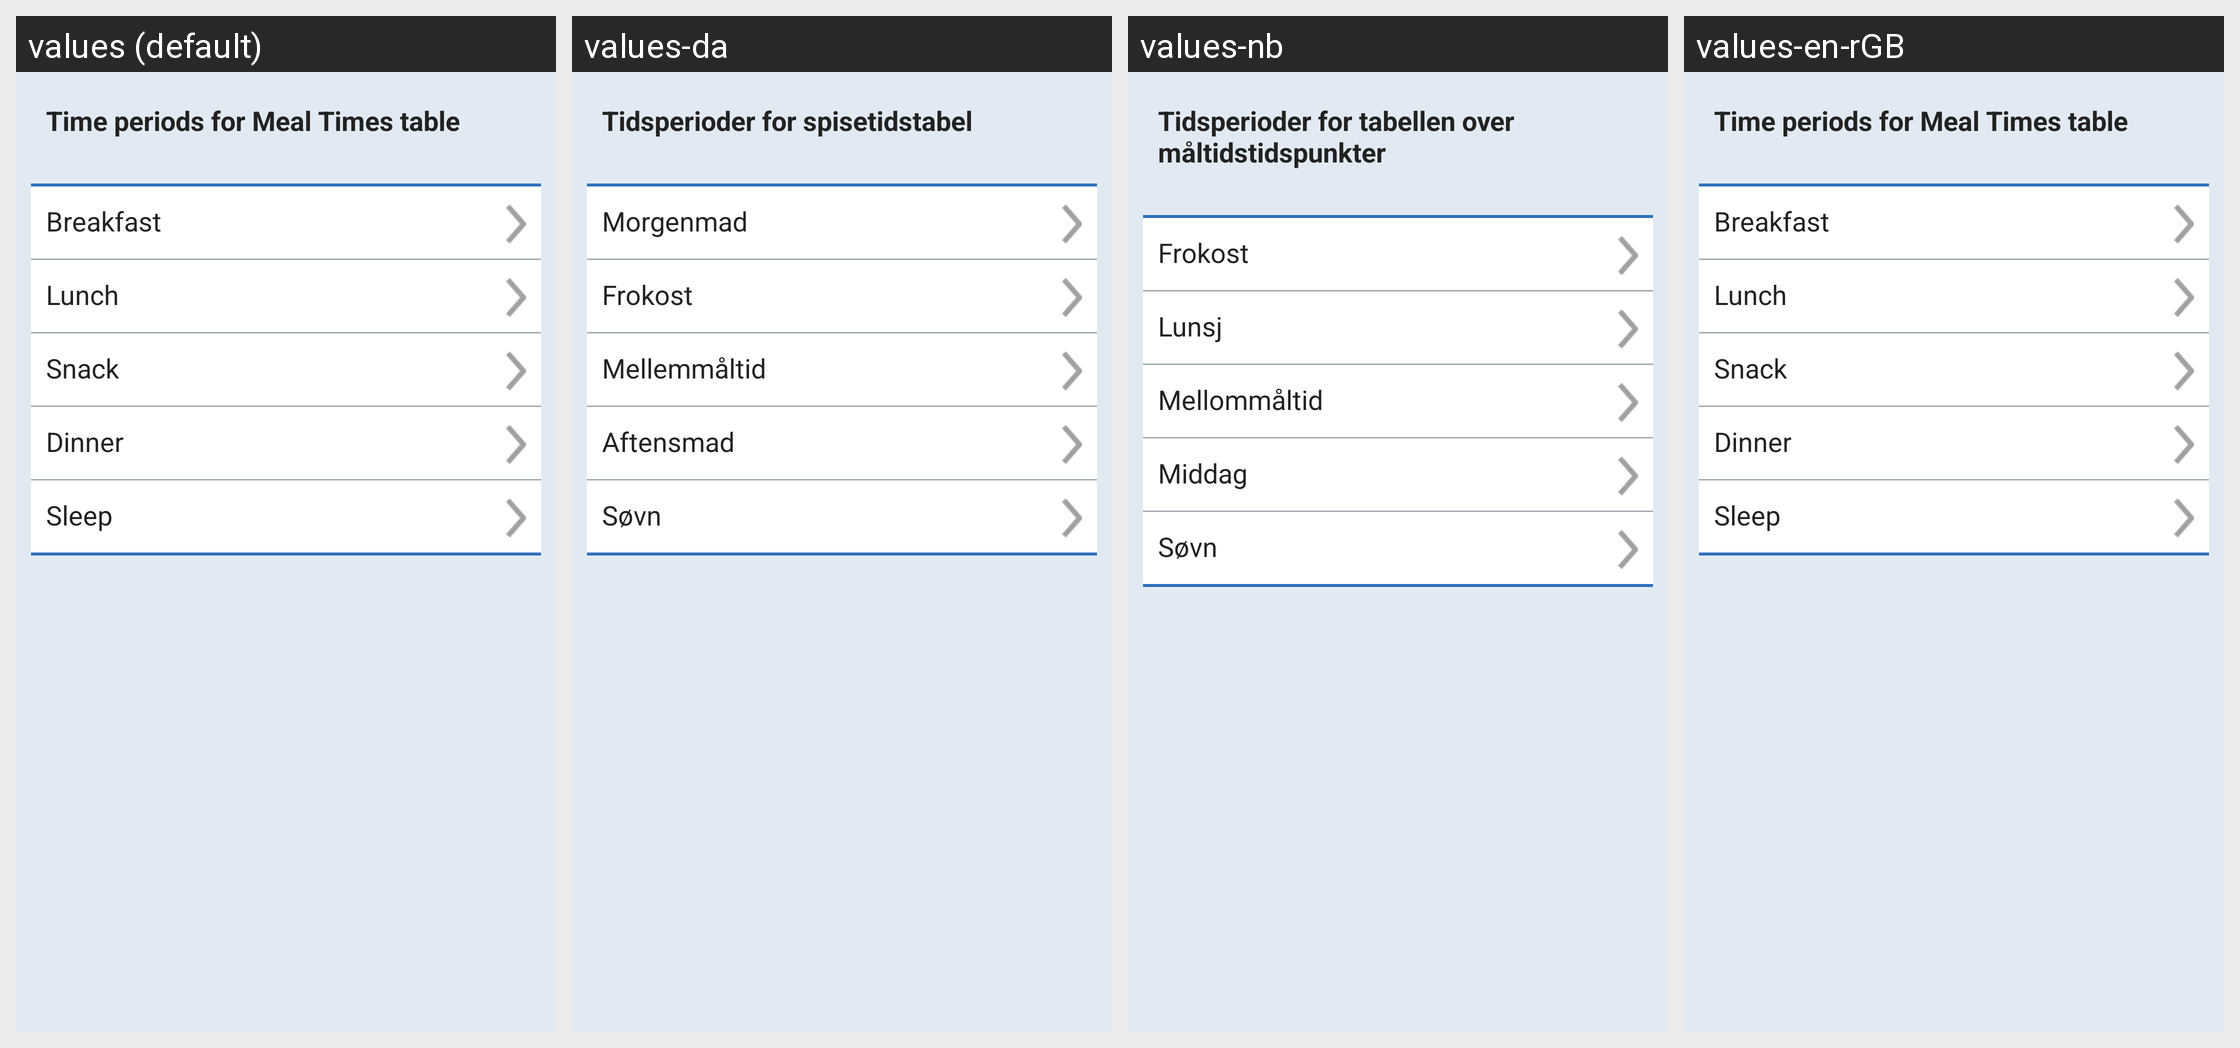

Locale-by-locale string values for the Android screen shown in this grid:
Android screen res/layout/fragment_mealtimes.xml rendered under 4 locales, left to right: values (default), values-da, values-nb, values-en-rGB. Device: Nexus 5 (rendered at 1080×1920; each locale shown at half size, 540×960, under a caption strip naming it); theme SenseonicsThemeNoAnimation.
Other locales in the repository, not shown: values-cs, values-de, values-es, values-fi, values-fr, values-it, values-nl, values-pl, values-pt-rBR, values-ro, values-sv, values-zh.
Strings drawn on this screen, with the default value and each locale's value (text and hints the layout hard-codes, and strings that could not be matched under every locale, appear in the picture but are not listed):

set_meal_times_text
  values: Time periods for Meal Times table
  values-da: Tidsperioder for spisetidstabel
  values-nb: Tidsperioder for tabellen over måltidstidspunkter
  values-en-rGB: Time periods for Meal Times table

breakfast
  values: Breakfast
  values-da: Morgenmad
  values-nb: Frokost
  values-en-rGB: Breakfast

lunch
  values: Lunch
  values-da: Frokost
  values-nb: Lunsj
  values-en-rGB: Lunch

snack
  values: Snack
  values-da: Mellemmåltid
  values-nb: Mellommåltid
  values-en-rGB: Snack

dinner
  values: Dinner
  values-da: Aftensmad
  values-nb: Middag
  values-en-rGB: Dinner

sleep
  values: Sleep
  values-da: Søvn
  values-nb: Søvn
  values-en-rGB: Sleep
